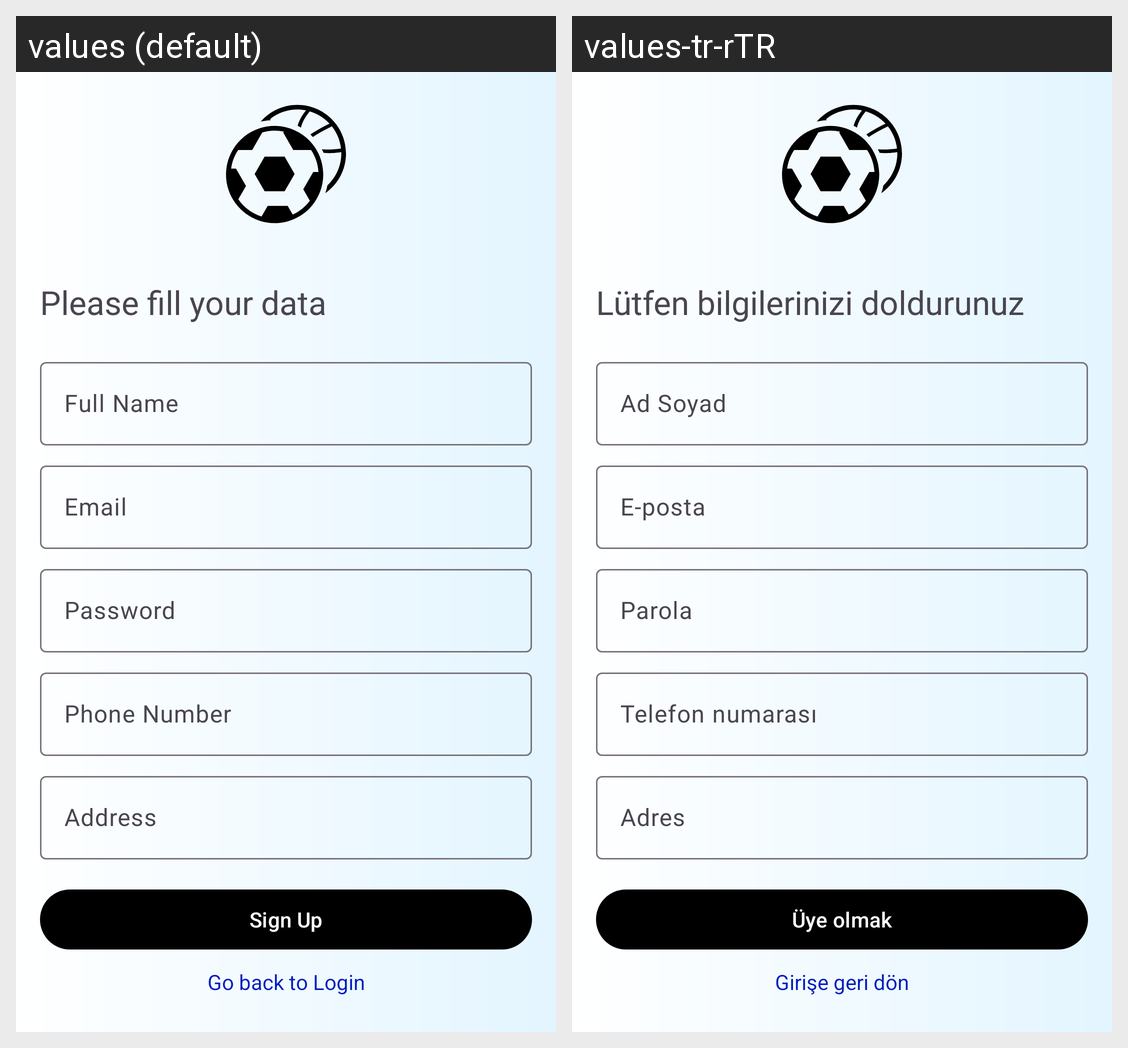

This grid shows one Android layout under two languages. Give, for every string resource on the screen, its name, the default text and each shown locale's text.
Android screen res/layout/fragment_sign_up.xml rendered under 2 locales, left to right: values (default), values-tr-rTR. Device: Nexus 5 (rendered at 1080×1920; each locale shown at half size, 540×960, under a caption strip naming it); theme Theme.Sporbul.
Strings drawn on this screen, with the default value and each locale's value (text and hints the layout hard-codes, and strings that could not be matched under every locale, appear in the picture but are not listed):

please_fill_your_data
  values: Please fill your data
  values-tr-rTR: Lütfen bilgilerinizi doldurunuz

full_name
  values: Full Name
  values-tr-rTR: Ad Soyad

email
  values: Email
  values-tr-rTR: E-posta

password
  values: Password
  values-tr-rTR: Parola

phone_number
  values: Phone Number
  values-tr-rTR: Telefon numarası

address
  values: Address
  values-tr-rTR: Adres

sign_up
  values: Sign Up
  values-tr-rTR: Üye olmak

go_back_to_login
  values: Go back to Login
  values-tr-rTR: Girişe geri dön
